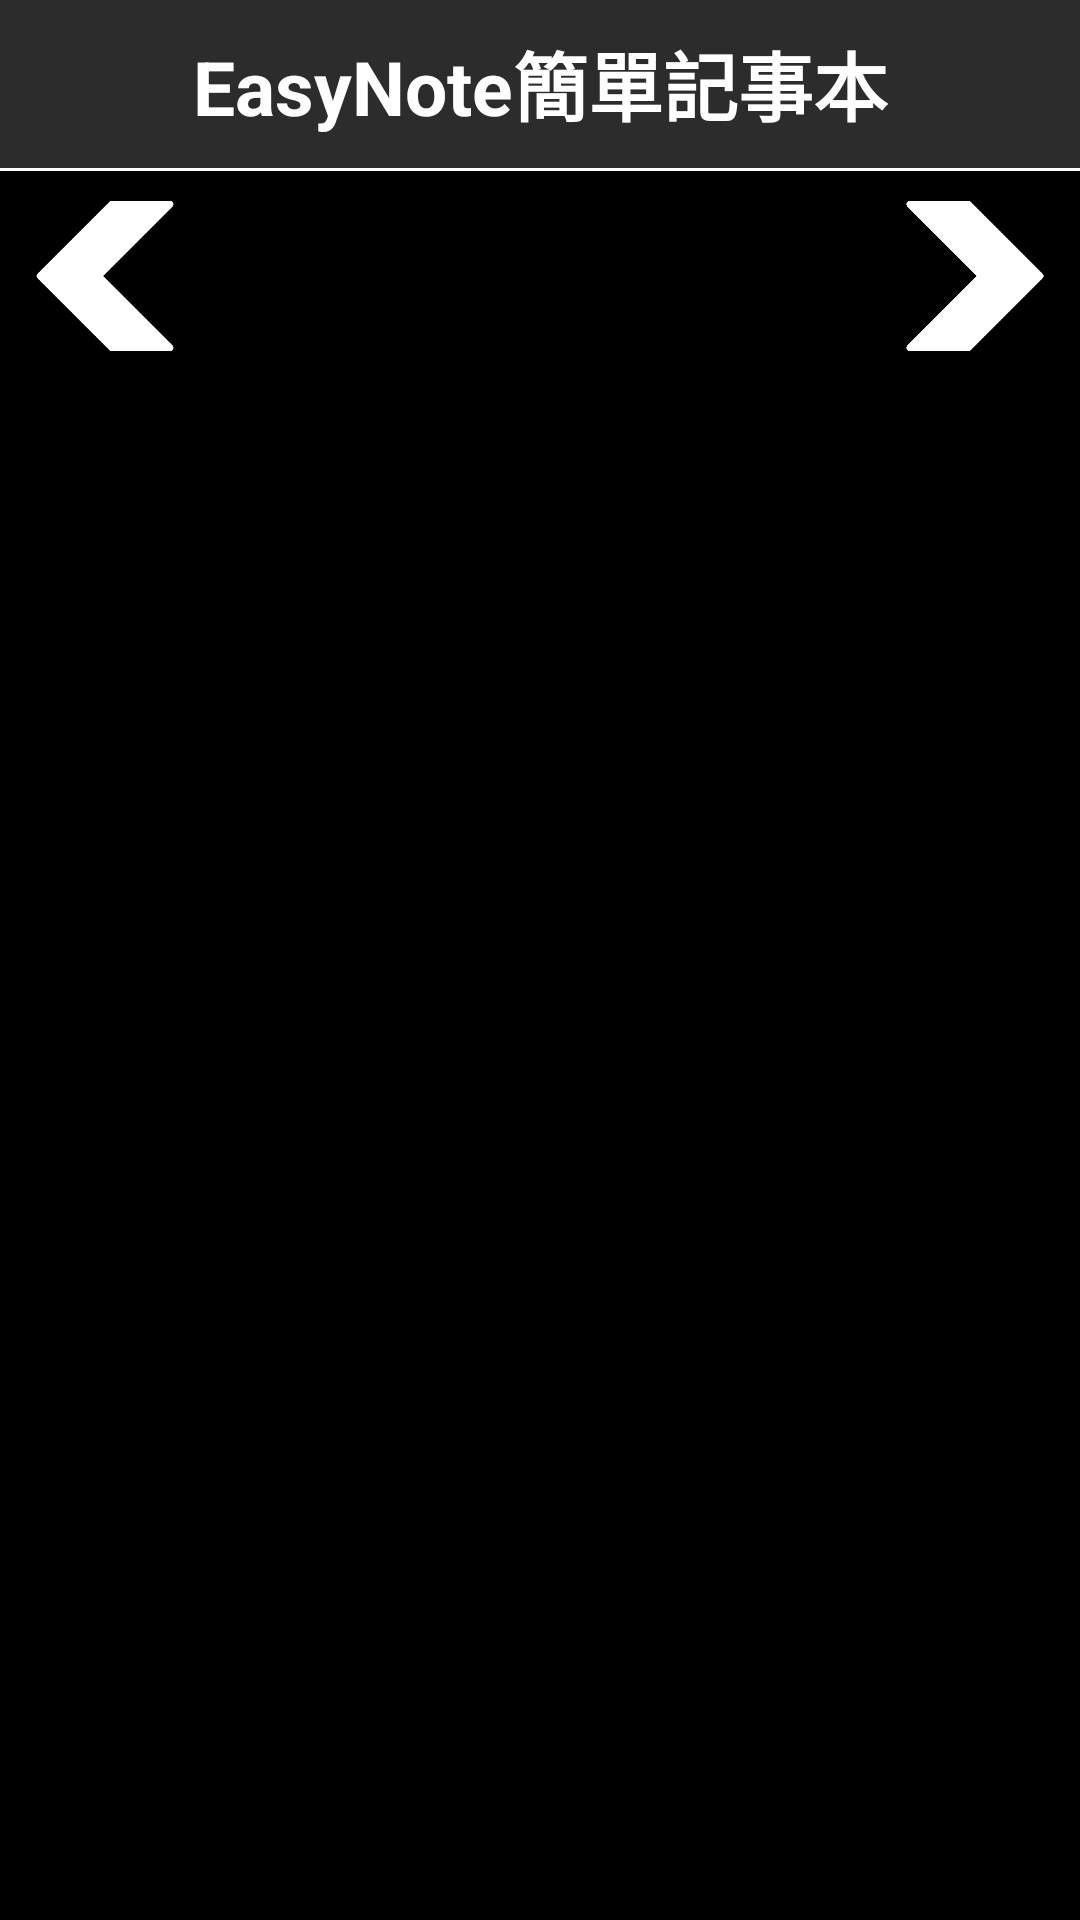

This screen was rendered from an Android layout file. Write that file and the resources it references.
<!-- AndroidManifest.xml: application theme AppTheme -->
<!-- res/layout/activity_main.xml -->
<?xml version="1.0" encoding="utf-8"?>
<layout xmlns:android="http://schemas.android.com/apk/res/android">

    <data>
        <variable
            name="vm"
            type="com.noted.checktimeapp.view_model.MainNewViewModel" />

        <variable
            name="textMonth"
            type="String" />
    </data>
    
    <androidx.constraintlayout.widget.ConstraintLayout
        xmlns:app="http://schemas.android.com/apk/res-auto"
        xmlns:tools="http://schemas.android.com/tools"
        android:layout_width="match_parent"
        android:background="@color/black"
        android:layout_height="match_parent"
        tools:context=".MainActivity">


        <androidx.appcompat.widget.Toolbar
            app:layout_constraintTop_toTopOf="parent"
            android:id="@+id/main_tool_bar"

            android:background="@color/black_lite"
            android:layout_width="match_parent"
            android:layout_height="wrap_content">


            <TextView
                android:gravity="center"
                android:text="@string/app_name"
                android:textStyle="bold"
                android:layout_gravity="center"
                android:textColor="@color/white"
                android:textSize="@dimen/tool_title_size"
                android:layout_width="wrap_content"
                android:layout_height="wrap_content"/>


        </androidx.appcompat.widget.Toolbar>

        <View
            android:id="@+id/main_tool_bar_line"
            app:layout_constraintTop_toBottomOf="@id/main_tool_bar"
            android:background="@color/white"
            android:layout_width="match_parent"
            android:layout_height="1dp"/>

        <ImageView
            android:contentDescription="@null"
            android:id="@+id/main_btn_forward_month"
            android:src="@drawable/btn_icon_selector_left"
            app:layout_constraintTop_toBottomOf="@id/main_tool_bar_line"
            app:layout_constraintLeft_toLeftOf="parent"
            android:layout_marginTop="10dp"
            android:layout_marginStart="10dp"
            android:layout_width="@dimen/button_normal_height"
            android:layout_height="@dimen/button_normal_height"/>

        <TextView
            android:id="@+id/main_text_month"
            tools:text="一月"
            app:layout_constraintTop_toTopOf="@id/main_btn_forward_month"
            app:layout_constraintBottom_toBottomOf="@id/main_btn_forward_month"
            app:layout_constraintLeft_toRightOf="@id/main_btn_forward_month"
            app:layout_constraintRight_toLeftOf="@id/main_btn_next_month"
            android:gravity="center"
            android:textStyle="bold"
            android:textSize="@dimen/main_month_text_size"
            android:textColor="@color/white"
            android:layout_width="0dp"
            android:layout_height="0dp"/>

        <ImageView
            android:contentDescription="@null"
            android:id="@+id/main_btn_next_month"
            android:onClick="@{()->vm.setOnNextButtonClickListener(textMonth)}"
            android:src="@drawable/btn_icon_selector_right"
            app:layout_constraintTop_toBottomOf="@id/main_tool_bar_line"
            app:layout_constraintRight_toRightOf="parent"
            android:background="@drawable/btn_icon_selector_right"
            android:layout_marginTop="10dp"
            android:layout_marginEnd="10dp"
            android:layout_width="@dimen/button_normal_height"
            android:layout_height="@dimen/button_normal_height"/>

        <androidx.recyclerview.widget.RecyclerView
            android:id="@+id/main_recycler_view"
            android:layout_marginTop="10dp"
            app:layout_constraintTop_toBottomOf="@id/main_text_month"
            app:layout_constraintBottom_toBottomOf="parent"
            android:layout_width="match_parent"
            android:layout_height="0dp"/>



    </androidx.constraintlayout.widget.ConstraintLayout>
    
</layout>
<!-- resources referenced by this layout -->
<resources>
  <color name="black">#000000</color>
  <color name="black_lite">#2C2C2C</color>
  <color name="white">#FFFFFF</color>
  <dimen name="button_normal_height">50dp</dimen>
  <dimen name="main_month_text_size">25sp</dimen>
  <dimen name="tool_title_size">25sp</dimen>
  <!-- drawable btn_icon_selector_left (drawable) -->
  <selector xmlns:android="http://schemas.android.com/apk/res/android">
  
      <item android:drawable="@drawable/left_pressed" android:state_pressed="true"/>
      <item android:drawable="@drawable/left_not_press" android:state_pressed="false"/>
  
  
  
  </selector>
  <!-- drawable btn_icon_selector_right (drawable) -->
  <selector xmlns:android="http://schemas.android.com/apk/res/android">
  
      <item android:drawable="@drawable/right_pressed" android:state_pressed="true"/>
      <item android:drawable="@drawable/right_not_press" android:state_pressed="false"/>
  
  
  
  </selector>
  <string name="app_name">EasyNote簡單記事本</string>
  <style name="AppTheme" parent="Theme.AppCompat.Light.NoActionBar">
          
          <item name="colorPrimary">@color/black</item>
          <item name="colorPrimaryDark">@color/black</item>
          <item name="colorAccent">@color/black_lite</item>
      </style>
  <!-- drawable left_pressed: png bitmap (drawable, 2378 bytes) -->
  <!-- drawable left_not_press: png bitmap (drawable, 5072 bytes) -->
  <!-- drawable right_pressed: png bitmap (drawable, 2328 bytes) -->
  <!-- drawable right_not_press: png bitmap (drawable, 5027 bytes) -->
</resources>
